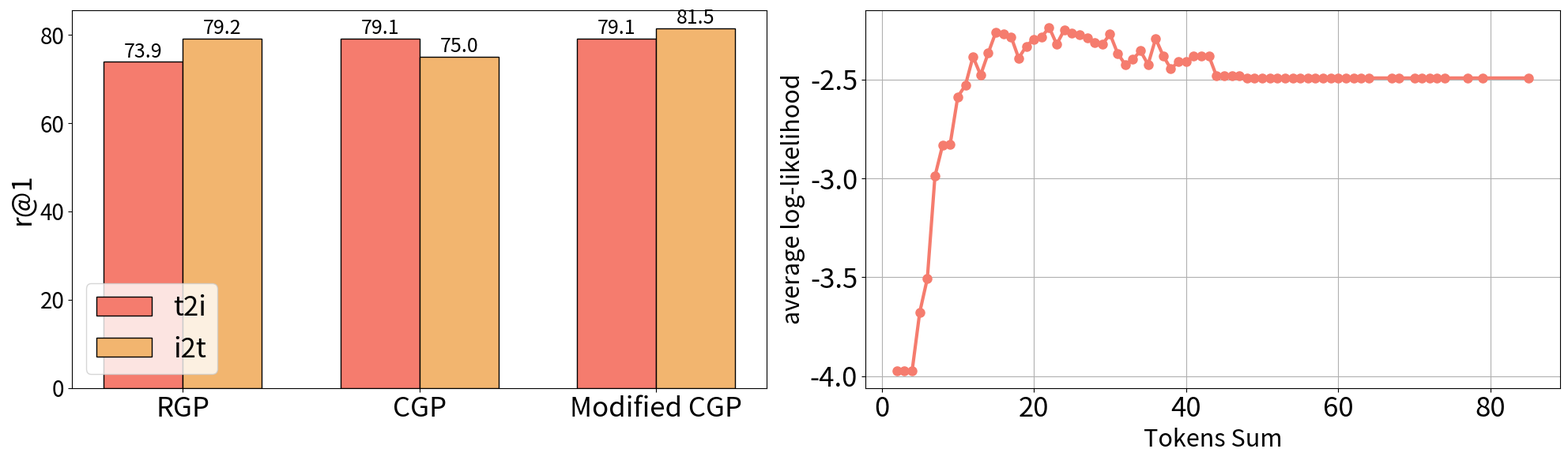

Generate this figure with matplotlib:
import matplotlib.pyplot as plt
import numpy as np

x = np.array([2, 3, 4, 5, 6, 7, 8, 9, 10, 11, 12, 13, 14, 15, 16, 17, 18, 19, 20, 21, 22, 23, 24, 25, 26, 27, 28, 29,
            30, 31, 32, 33, 34, 35, 36, 37, 38, 39, 40, 41, 42, 43, 44, 45, 46, 47,
            48, 49, 50, 51, 52, 53, 54, 55, 56, 57, 58, 59, 60, 61, 62, 63, 64, 67, 68, 70, 71, 72, 73, 74, 77, 79, 85])  # 生成从0到10的100个等间距点

y = np.array([3.9724862575531006, 3.9724862575531006, 3.9724862575531006, 3.6767919063568115, 3.505838632583618, 2.989149808883667, 2.83364200592041, 2.827512502670288, 2.588071584701538, 2.5301289558410645, 2.3861355781555176, 2.477884292602539, 2.367269277572632, 2.261726140975952, 2.2691142559051514, 2.284722089767456, 2.3927650451660156, 2.332524061203003, 2.297410011291504, 2.2876994609832764, 2.237255096435547, 2.32297945022583, 2.2496631145477295, 2.2665224075317383, 2.275254249572754, 2.2914764881134033, 2.31320858001709, 2.323814630508423, 2.2712512016296387, 2.368576765060425, 2.424960136413574, 2.3999671936035156, 2.356038808822632, 2.4250874519348145, 2.2944157123565674, 2.3815205097198486, 2.4473068714141846] + [2.410219669342041] * 2 + [2.3822968006134033] * 3 + [2.4836671352386475] * 4 + [2.493242025375366] * 27)

# 设置大字体
plt.rcParams.update({'font.size': 12})

fig, ax = plt.subplots(1, 2, figsize=(20, 6))
colors = ["#f57c6e", "#f2b56f", "#fae69e", "#84c3b7", "#88d8db", "#71b7ed", "#b8aeeb", " #f2a7da"]

ax[1].plot(x, -y, marker='o', color=colors[0], linestyle='-', linewidth=3, markersize=8)

ax[1].set_xlabel('Tokens Sum', fontsize=22)
ax[1].set_ylabel('average log-likelihood', fontsize=22)
# ax[0].set_xticks(x_axis)
ax[1].tick_params(axis='both', which='major', labelsize=25)
ax[1].grid(True)

# ax.legend(['average log-likelihood'], loc='lower right', ncol=1, fontsize=25)
# plt.tight_layout(rect=[0, 0, 1, 0.95])  # 调整整体布局以防止重叠
plt.savefig('flickr_bias.pdf', format='pdf', bbox_inches='tight', pad_inches=0.05)
import matplotlib.pyplot as plt
import pandas as pd
import matplotlib.ticker as ticker
import numpy as np

data = {
    "Condition": ["t2i", "i2t"],
    "RGP r@1": [73.9, 79.2],
    "CGP r@1": [79.1, 75.0],
    "modified CGP r@1": [79.1, 81.5]
}
df = pd.DataFrame(data)

# 图表设置
n_groups = len(df)  # 条件的数量
n_datasets = 3  # 数据集的数量
bar_width = 0.05  # 条形宽度
index = np.arange(n_datasets) * (n_groups * bar_width + bar_width)  # 数据集索引，确保有间隙
colors = ["#f57c6e", "#f2b56f", "#fae69e", "#84c3b7", "#88d8db", "#71b7ed", "#b8aeeb", " #f2a7da"]
# 为每个条件绘制条形图
for i, condition in enumerate(df["Condition"]):
    offsets = index + (i+0.5) * bar_width
    bars = ax[0].bar(offsets, df.iloc[i, 1:], bar_width, label=condition, color=colors[i],hatch='',edgecolor='black')
    for bar in bars:
        height = bar.get_height()
        ax[0].annotate(f'{str(height)[:]}',
                    xy=(bar.get_x() + bar.get_width() / 2, height-0.8),
                    xytext=(0, 3),  # 3 points vertical offset
                    textcoords="offset points",
                    ha='center', va='bottom', fontsize=18)
# 设置图表属性
# ax.set_xlabel('Datasets', fontsize=20)
ax[0].set_ylabel('r@1', fontsize=25)
# ax.set_ylim([0.7, 0.88])
# ax.set_title('Hits@1 by Condition and Dataset')
ax[0].set_xticks(index + n_groups * bar_width / 2)
ax[0].set_xticklabels(['RGP', 'CGP', 'Modified CGP'],fontsize=25)
ax[0].tick_params(axis='y', labelsize=20)
# ax.legend( loc='upper center',ncol=3, fontsize=20, bbox_to_anchor=(0.5, 1.3),handlelength=8.5, handletextpad=1)
ax[0].legend(['t2i', 'i2t'], ncol=1, fontsize=25)
plt.tight_layout()
plt.savefig('flickr_bias.pdf', format='pdf', bbox_inches='tight', pad_inches=0.05)
